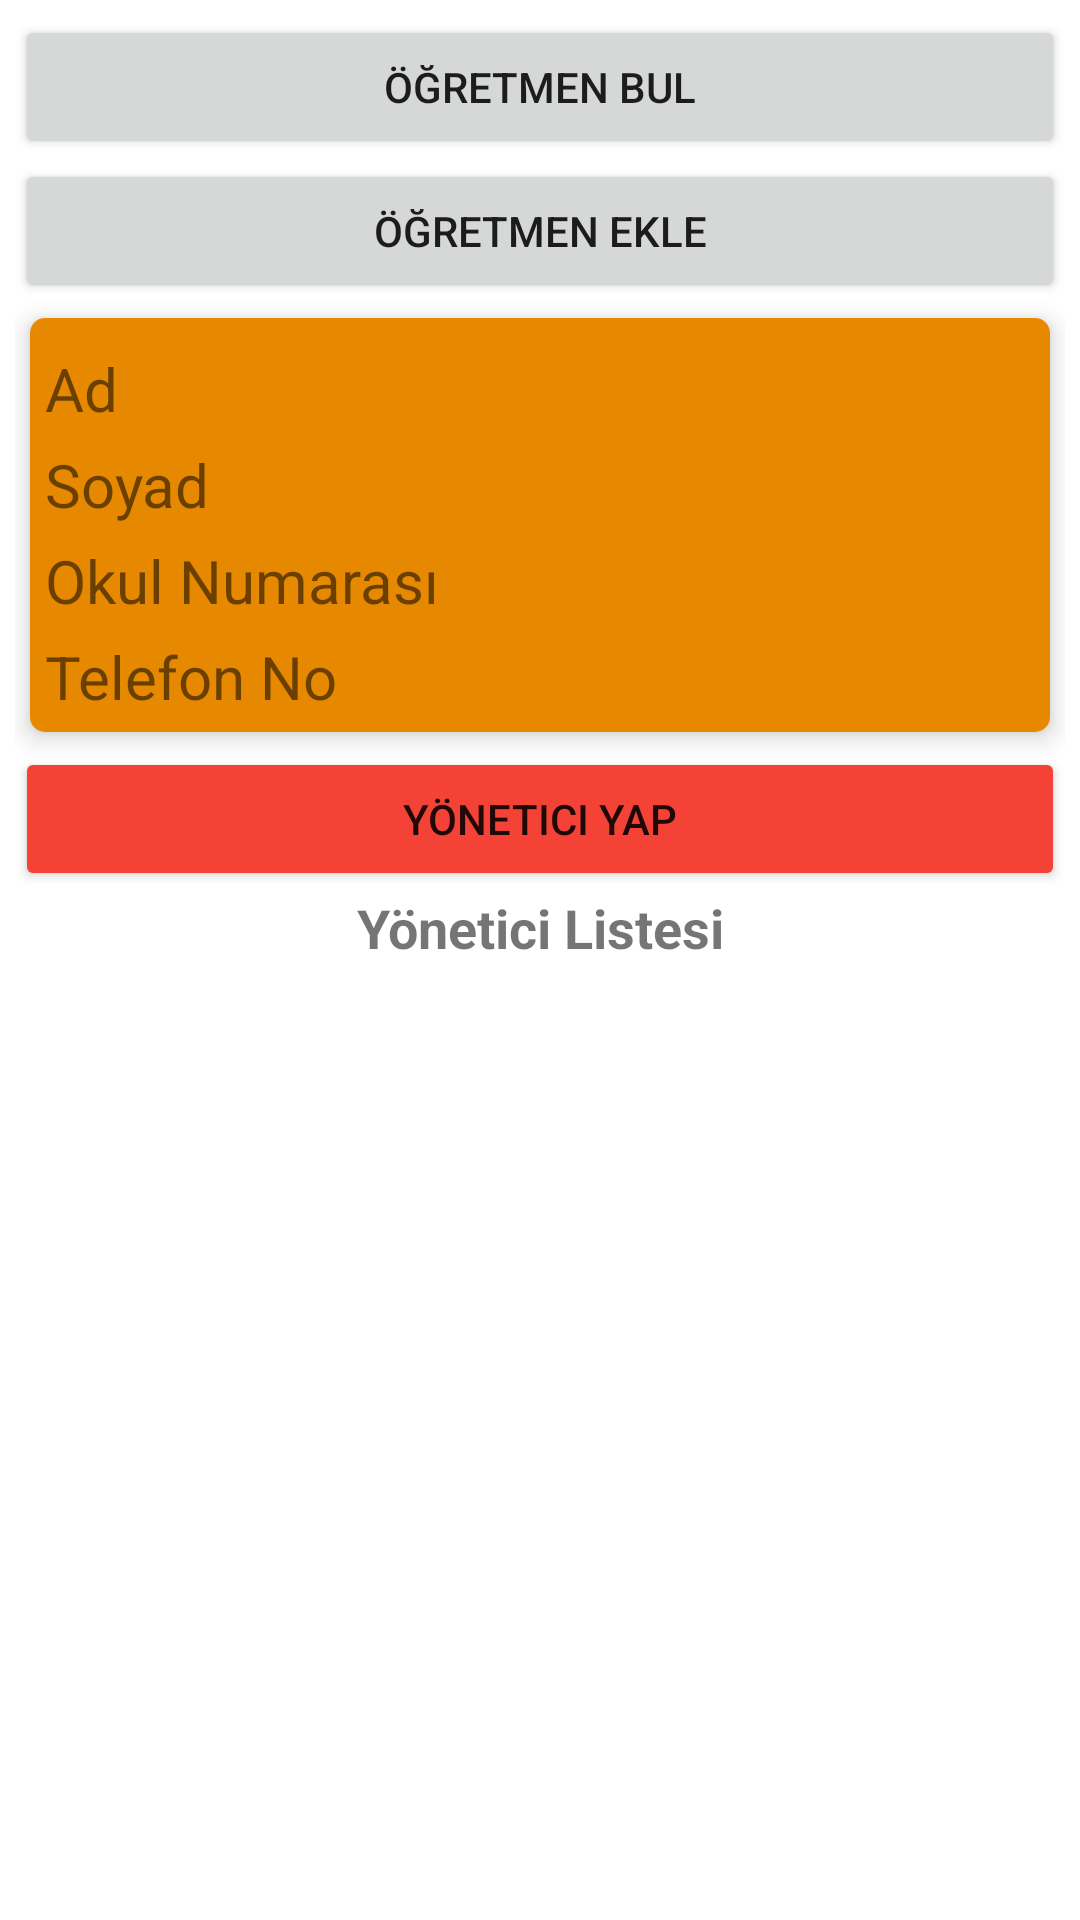

Here is an Android app screen rendered from its layout file. Give the layout XML and the strings, colors and styles it references.
<!-- AndroidManifest.xml: application theme Theme.KutuphaneTakipSistemi -->
<!-- res/layout/activity_yonetici.xml -->
<?xml version="1.0" encoding="utf-8"?>
<LinearLayout xmlns:android="http://schemas.android.com/apk/res/android"
    xmlns:app="http://schemas.android.com/apk/res-auto"
    xmlns:tools="http://schemas.android.com/tools"
    android:layout_width="match_parent"
    android:layout_height="match_parent"
    tools:context=".YoneticiActivity"
    android:padding="5dp"
    android:orientation="vertical">
    <Button
        android:id="@+id/btOgretmenBul"
        android:layout_width="match_parent"
        android:layout_height="wrap_content"
        android:text="Öğretmen Bul"/>
    <Button
        android:id="@+id/btOgretmenEkle"
        android:layout_width="match_parent"
        android:layout_height="wrap_content"
        android:text="Öğretmen Ekle"/>
    <androidx.cardview.widget.CardView
        android:id="@+id/cvOgretmen"
        android:layout_margin="5dp"
        android:layout_marginStart="8dp"
        android:layout_marginTop="5dp"
        android:layout_marginEnd="8dp"
        android:layout_marginBottom="5dp"
        android:layout_marginHorizontal="@dimen/cardview_compat_inset_shadow"
        app:cardCornerRadius="5dp"
        app:cardElevation="5dp"

        android:outlineSpotShadowColor="@color/black"
        android:layout_width="match_parent"
        android:layout_height="wrap_content"
        tools:ignore="MissingConstraints">

        <androidx.constraintlayout.widget.ConstraintLayout
            android:layout_width="match_parent"
            android:layout_height="wrap_content"
            android:padding="5dp"
            android:background="@color/orange">
            <TextView
                android:id="@+id/tvOgrId"
                android:layout_width="wrap_content"
                android:layout_height="wrap_content"
                android:layout_marginTop="5dp"
                android:textSize="20sp"
                android:text="boş"
                android:visibility="gone"
                app:layout_constraintStart_toStartOf="parent"
                app:layout_constraintTop_toTopOf="parent" />
            <TextView
                android:id="@+id/tvOgrAdi"
                android:layout_width="wrap_content"
                android:layout_height="wrap_content"
                android:layout_marginTop="5dp"
                android:textSize="20sp"
                android:text="Ad"
                app:layout_constraintStart_toStartOf="parent"
                app:layout_constraintTop_toTopOf="parent" />
            <TextView
                android:id="@+id/tvOgrSoyad"
                android:layout_width="wrap_content"
                android:layout_height="wrap_content"
                android:layout_marginTop="5dp"
                android:textSize="20sp"
                android:text="Soyad"
                app:layout_constraintStart_toStartOf="parent"
                app:layout_constraintTop_toBottomOf="@+id/tvOgrAdi"  />

            <TextView
                android:id="@+id/tvOkulAdi"
                android:layout_width="wrap_content"
                android:layout_height="wrap_content"
                android:layout_marginTop="5dp"
                android:text="Okul Numarası"
                android:textSize="20sp"
                app:layout_constraintStart_toStartOf="parent"
                app:layout_constraintTop_toBottomOf="@+id/tvOgrSoyad" />
            <LinearLayout
                android:layout_width="match_parent"
                android:layout_height="wrap_content"
                android:orientation="horizontal"
                app:layout_constraintStart_toStartOf="parent"
                app:layout_constraintTop_toBottomOf="@+id/tvOkulAdi">

                <ImageView
                    android:id="@+id/ivTel"
                    android:layout_width="wrap_content"
                    android:layout_height="wrap_content"
                    android:layout_marginTop="5dp"
                    android:src="@drawable/ic_baseline_phone_24"/>
                <TextView
                    android:id="@+id/tvTelNo"
                    android:layout_width="wrap_content"
                    android:layout_height="wrap_content"
                    android:layout_marginTop="5dp"
                    android:text="Telefon No"
                    android:textSize="20sp"
                    />

            </LinearLayout>
        </androidx.constraintlayout.widget.ConstraintLayout>
    </androidx.cardview.widget.CardView>
    <Button
        android:id="@+id/btGorevVer"
        android:layout_width="match_parent"
        android:layout_height="wrap_content"
        android:backgroundTint="@color/red"
        android:text="Yönetici Yap"/>
    <TextView
        android:layout_width="match_parent"
        android:layout_height="wrap_content"
        android:gravity="center"
        android:textSize="18sp"
        android:textStyle="bold"
        android:text="Yönetici Listesi"/>
    <androidx.recyclerview.widget.RecyclerView
        android:id="@+id/rvYonetici"
        android:layout_width="match_parent"
        android:layout_height="match_parent"/>
</LinearLayout>
<!-- resources referenced by this layout -->
<resources>
  <color name="black">#FF000000</color>
  <color name="orange">#E68900</color>
  <color name="red">#F44336</color>
  <style name="Theme.KutuphaneTakipSistemi" parent="Theme.MaterialComponents.DayNight.DarkActionBar">
          
          <item name="colorPrimary">@color/purple_500</item>
          <item name="colorPrimaryVariant">@color/purple_700</item>
          <item name="colorOnPrimary">@color/white</item>
          
          <item name="colorSecondary">@color/teal_200</item>
          <item name="colorSecondaryVariant">@color/teal_700</item>
          <item name="colorOnSecondary">@color/black</item>
          
          <item name="android:statusBarColor" tools:targetApi="l">@color/blue</item>
          
      </style>
  <color name="purple_500">#FF6200EE</color>
  <color name="purple_700">#FF3700B3</color>
  <color name="white">#FFFFFFFF</color>
  <color name="teal_200">#FF03DAC5</color>
  <color name="teal_700">#FF018786</color>
  <color name="blue">#2196F3</color>
</resources>
